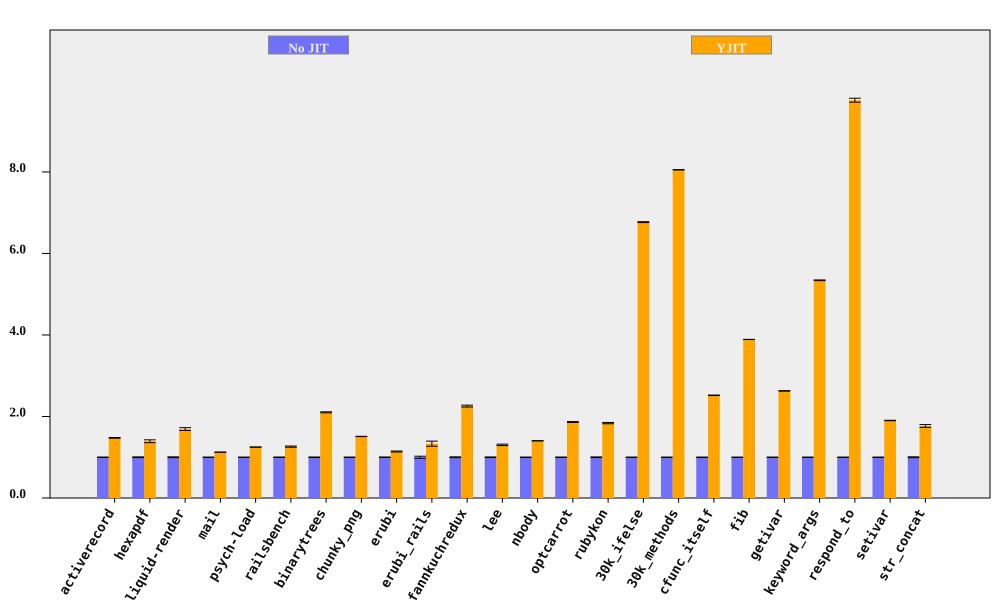

Data behind this chart, as committed beside it:
bench, No JIT (ms), No JIT RSD, YJIT (ms), YJIT RSD, YJIT spd, YJIT spd RSD, % in YJIT
activerecord, 153.4, 0.3597, 104, 0.4941, 1.475, 0.6112, 85.36
hexapdf, 3184, 0.9185, 2287, 2.316, 1.392, 2.492, 86.28
liquid-render, 192.6, 1.01, 113.9, 1.819, 1.691, 2.08, 85.52
mail, 175.7, 0.2063, 156.3, 0.1783, 1.124, 0.2727, 98.27
psych-load, 2453, 0.01608, 1963, 0.01653, 1.25, 0.02306, 80.02
railsbench, 2718, 0.4599, 2156, 1.086, 1.26, 1.179, 84.84
binarytrees, 484.7, 0.5836, 230.5, 0.09404, 2.102, 0.5911, 100
chunky_png, 969.5, 0.1391, 642, 0.1941, 1.51, 0.2388, 99.95
erubi, 343.2, 0.6076, 300.8, 0.8476, 1.141, 1.043, 100
erubi_rails, 26.61, 2.51, 19.97, 3.94, 1.333, 4.672, 84.78
fannkuchredux, 5296, 1.018, 2348, 0.1303, 2.255, 1.026, 95.75
lee, 1241, 0.756, 951.6, 1.108, 1.304, 1.341, 99.97
nbody, 122.5, 0.0895, 87.31, 0.07144, 1.403, 0.1145, 100
optcarrot, 6476, 0.4168, 3473, 0.4018, 1.865, 0.579, 96.18
rubykon, 12951, 0.819, 7047, 0.2967, 1.838, 0.8711, 99.89
30k_ifelse, 2355, 0.008168, 347.9, 0.1676, 6.768, 0.1678, 100
30k_methods, 6569, 0.01122, 815.7, 0.04983, 8.053, 0.05107, 100
cfunc_itself, 106.2, 0.1693, 42.15, 0.1968, 2.52, 0.2596, 100
fib, 239.6, 0.03386, 61.6, 0.0417, 3.89, 0.05372, 100
getivar, 112.4, 0.1996, 42.76, 0.0574, 2.628, 0.2076, 100
keyword_args, 286.6, 0.06474, 53.65, 0.1481, 5.342, 0.1616, 100
respond_to, 292.8, 0.07953, 30, 0.4894, 9.76, 0.4958, 100
setivar, 77.21, 0.1374, 40.61, 0.2468, 1.902, 0.2825, 100
str_concat, 85.48, 1.074, 48.37, 1.598, 1.767, 1.926, 99.82
